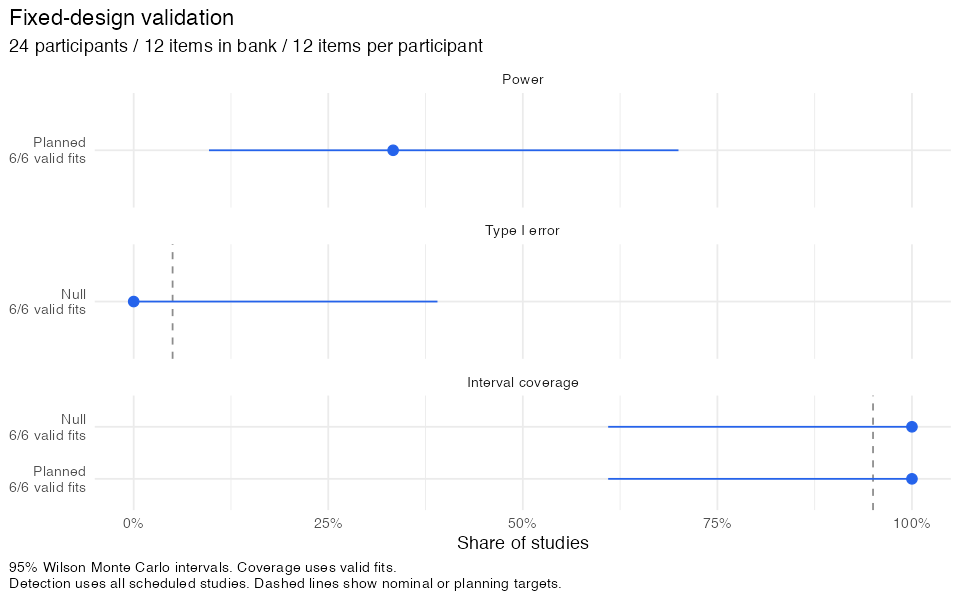

Data behind this chart, as committed beside it:
condition, scale, true_target, nsim, n_valid, valid_rate, detection, detection_lo, detection_hi, coverage, coverage_lo, coverage_hi, width_attainment, joint_attainment, pattern_nsim, pattern_n_invalid, n_rep_subj_all_correct, n_rep_subj_all_incorrect, n_rep_subj_unobserved, n_rep_item_all_correct, n_rep_item_all_incorrect, n_rep_item_unobserved, n_invalid_subj_all_correct, n_invalid_subj_all_incorrect
null, pp, -1.77635683940025e-13, 6, 6, 1, 0, 0, 0.3903, 1, 0.6097, 1, 1, 0, 6, 0, 0, 0, 0, 0, 0, 0, 0, 0
planned, pp, 13, 6, 6, 1, 0.3333, 0.09677, 0.7, 1, 0.6097, 1, 0.6667, 0.3333, 6, 0, 0, 0, 0, 0, 0, 0, 0, 0
